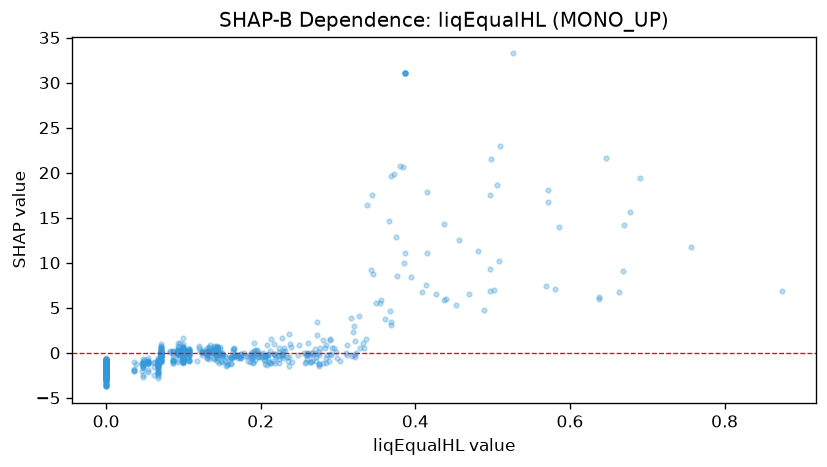

Values plotted in this chart, from the file beside it:
feature_value, shap_value
0.678, 15.6
0.107, -0.2059
0.107, -0.2402
0.095, 1.078
0.093, 0.7082
0.143, -0.1051
0.0, -1.229
0.212, 0.1562
0.143, 0.6079
0.0, -3.629
0.143, 0.3194
0.0, -3.687
0.0, -1.43
0.093, 0.1328
0.0, -1.017
0.0, -1.011
0.15, -0.3926
0.334, 0.5609
0.143, 0.4168
0.366, 14.67
0.286, -0.197
0.0, -1.883
0.0, -1.034
0.0, -1.809
0.0, -1.335
0.0, -0.9216
0.0, -1.078
0.0, -1.687
0.0, -0.898
0.125, 0.1045
0.223, 0.05317
0.0, -1.237
0.229, -0.5408
0.26, -0.08887
0.0, -1.054
0.0, -0.9891
0.0, -1.182
0.0, -1.042
0.288, -0.8911
0.323, 0.0186
0.355, 5.843
0.188, -0.4903
0.093, 0.06977
0.093, -0.09502
0.14, -0.02125
0.162, -0.575
0.0, -1.08
0.0, -1.096
0.1, -0.1034
0.067, -1.746
0.1, -0.002762
0.646, 21.67
0.1, 0.05276
0.1, 0.1745
0.071, -0.2366
0.071, -0.4353
0.143, 0.5419
0.071, -0.3849
0.093, 0.1501
0.136, 0.1294
... 962 more rows
